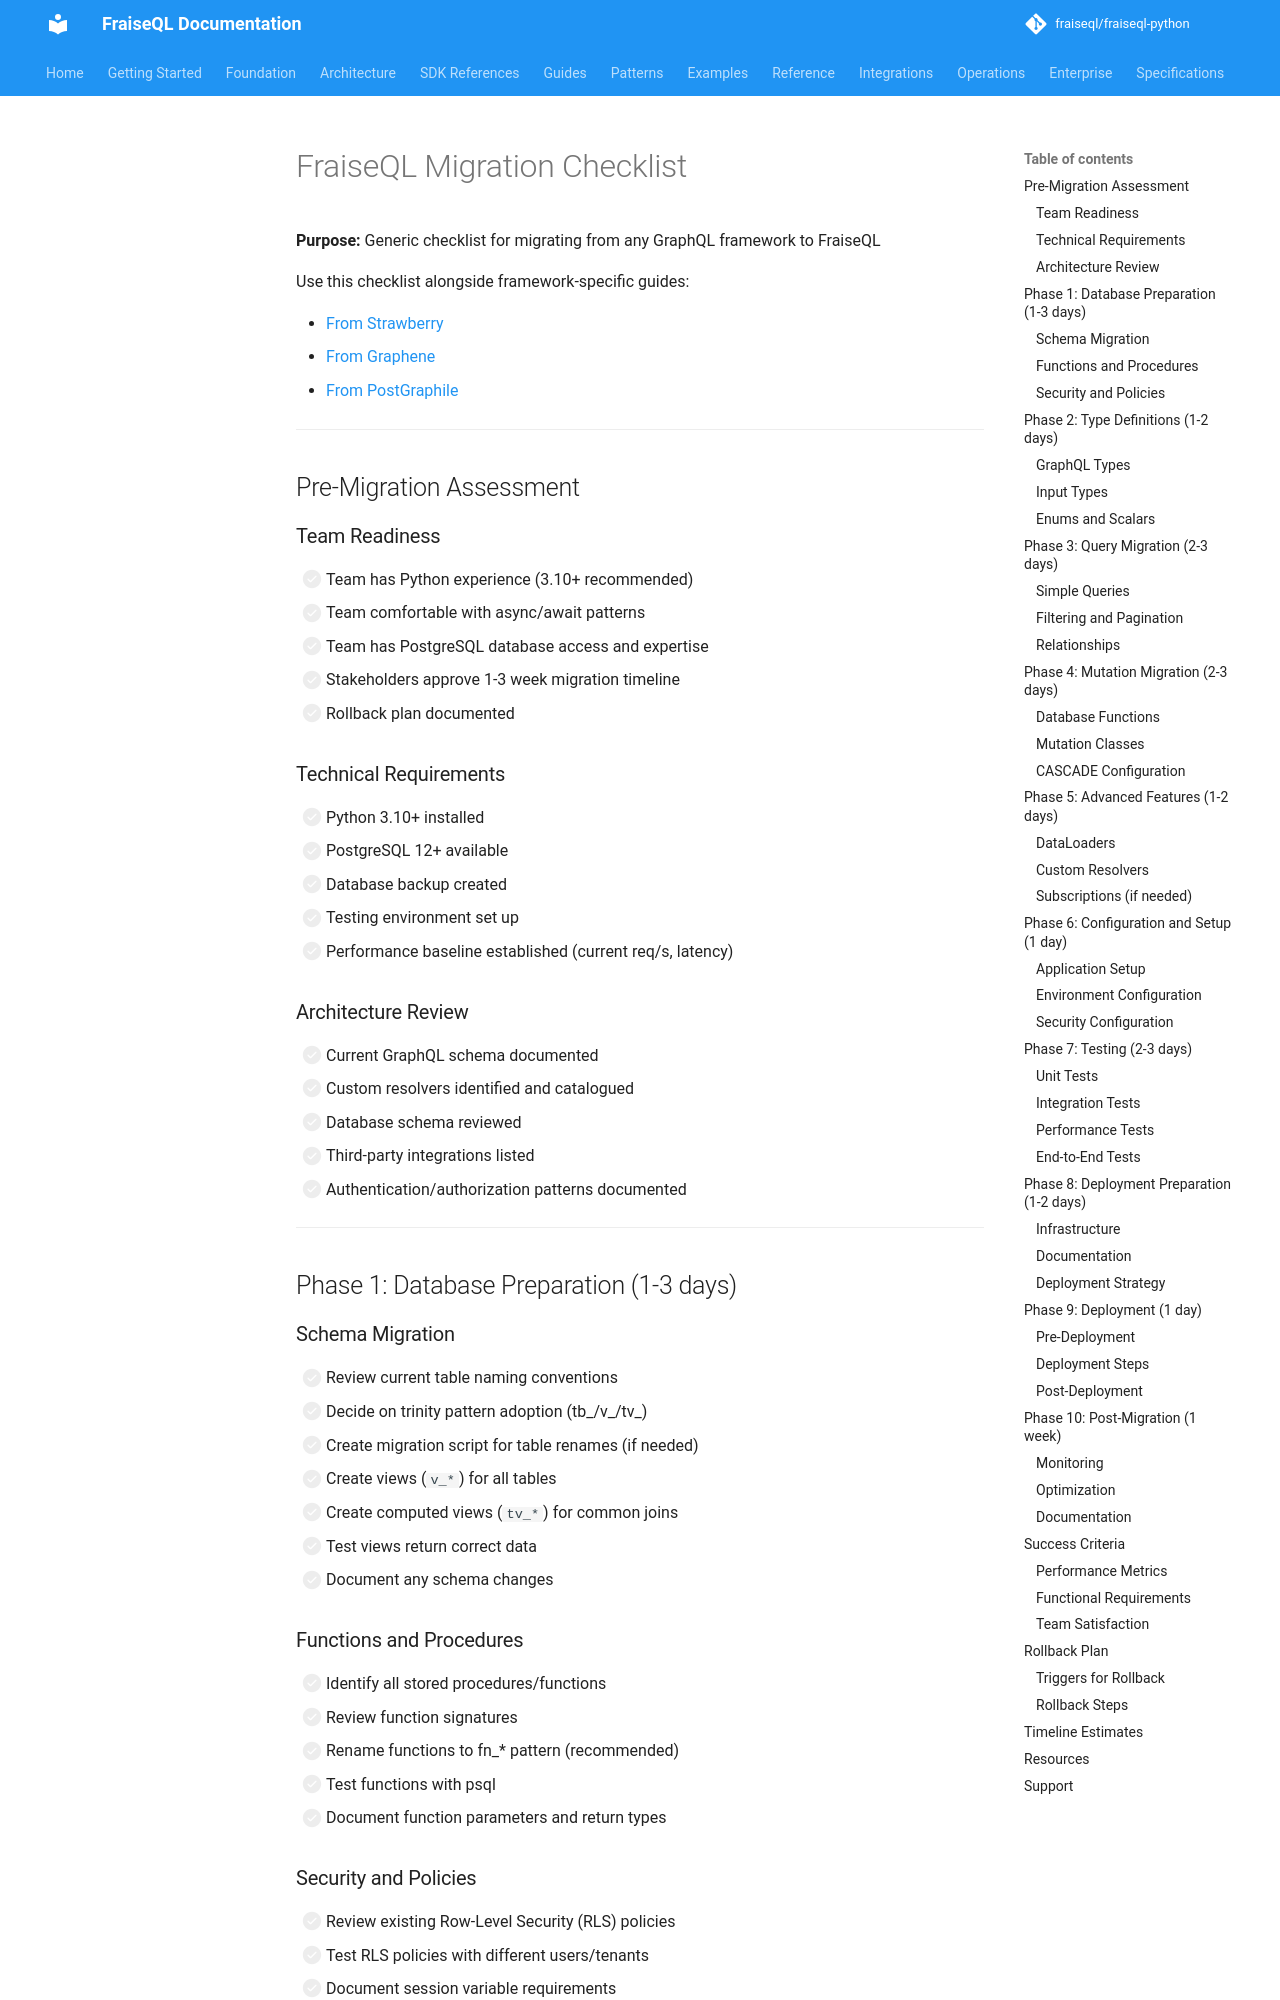

repository: fraiseql/fraiseql-python · page: migration/migration-checklist/index.html · generator: mkdocs

# FraiseQL Migration Checklist

**Purpose:** Generic checklist for migrating from any GraphQL framework to FraiseQL

Use this checklist alongside framework-specific guides:

- [From Strawberry](./from-strawberry.md)
- [From Graphene](./from-graphene.md)
- [From PostGraphile](./from-postgraphile.md)

---

## Pre-Migration Assessment

### Team Readiness

- [ ] Team has Python experience (3.10+ recommended)
- [ ] Team comfortable with async/await patterns
- [ ] Team has PostgreSQL database access and expertise
- [ ] Stakeholders approve 1-3 week migration timeline
- [ ] Rollback plan documented

### Technical Requirements

- [ ] Python 3.10+ installed
- [ ] PostgreSQL 12+ available
- [ ] Database backup created
- [ ] Testing environment set up
- [ ] Performance baseline established (current req/s, latency)

### Architecture Review

- [ ] Current GraphQL schema documented
- [ ] Custom resolvers identified and catalogued
- [ ] Database schema reviewed
- [ ] Third-party integrations listed
- [ ] Authentication/authorization patterns documented

---

## Phase 1: Database Preparation (1-3 days)

### Schema Migration

- [ ] Review current table naming conventions
- [ ] Decide on trinity pattern adoption (tb_/v_/tv_)
- [ ] Create migration script for table renames (if needed)
- [ ] Create views (`v_*`) for all tables
- [ ] Create computed views (`tv_*`) for common joins
- [ ] Test views return correct data
- [ ] Document any schema changes

### Functions and Procedures

- [ ] Identify all stored procedures/functions
- [ ] Review function signatures
- [ ] Rename functions to fn_* pattern (recommended)
- [ ] Test functions with psql
- [ ] Document function parameters and return types
